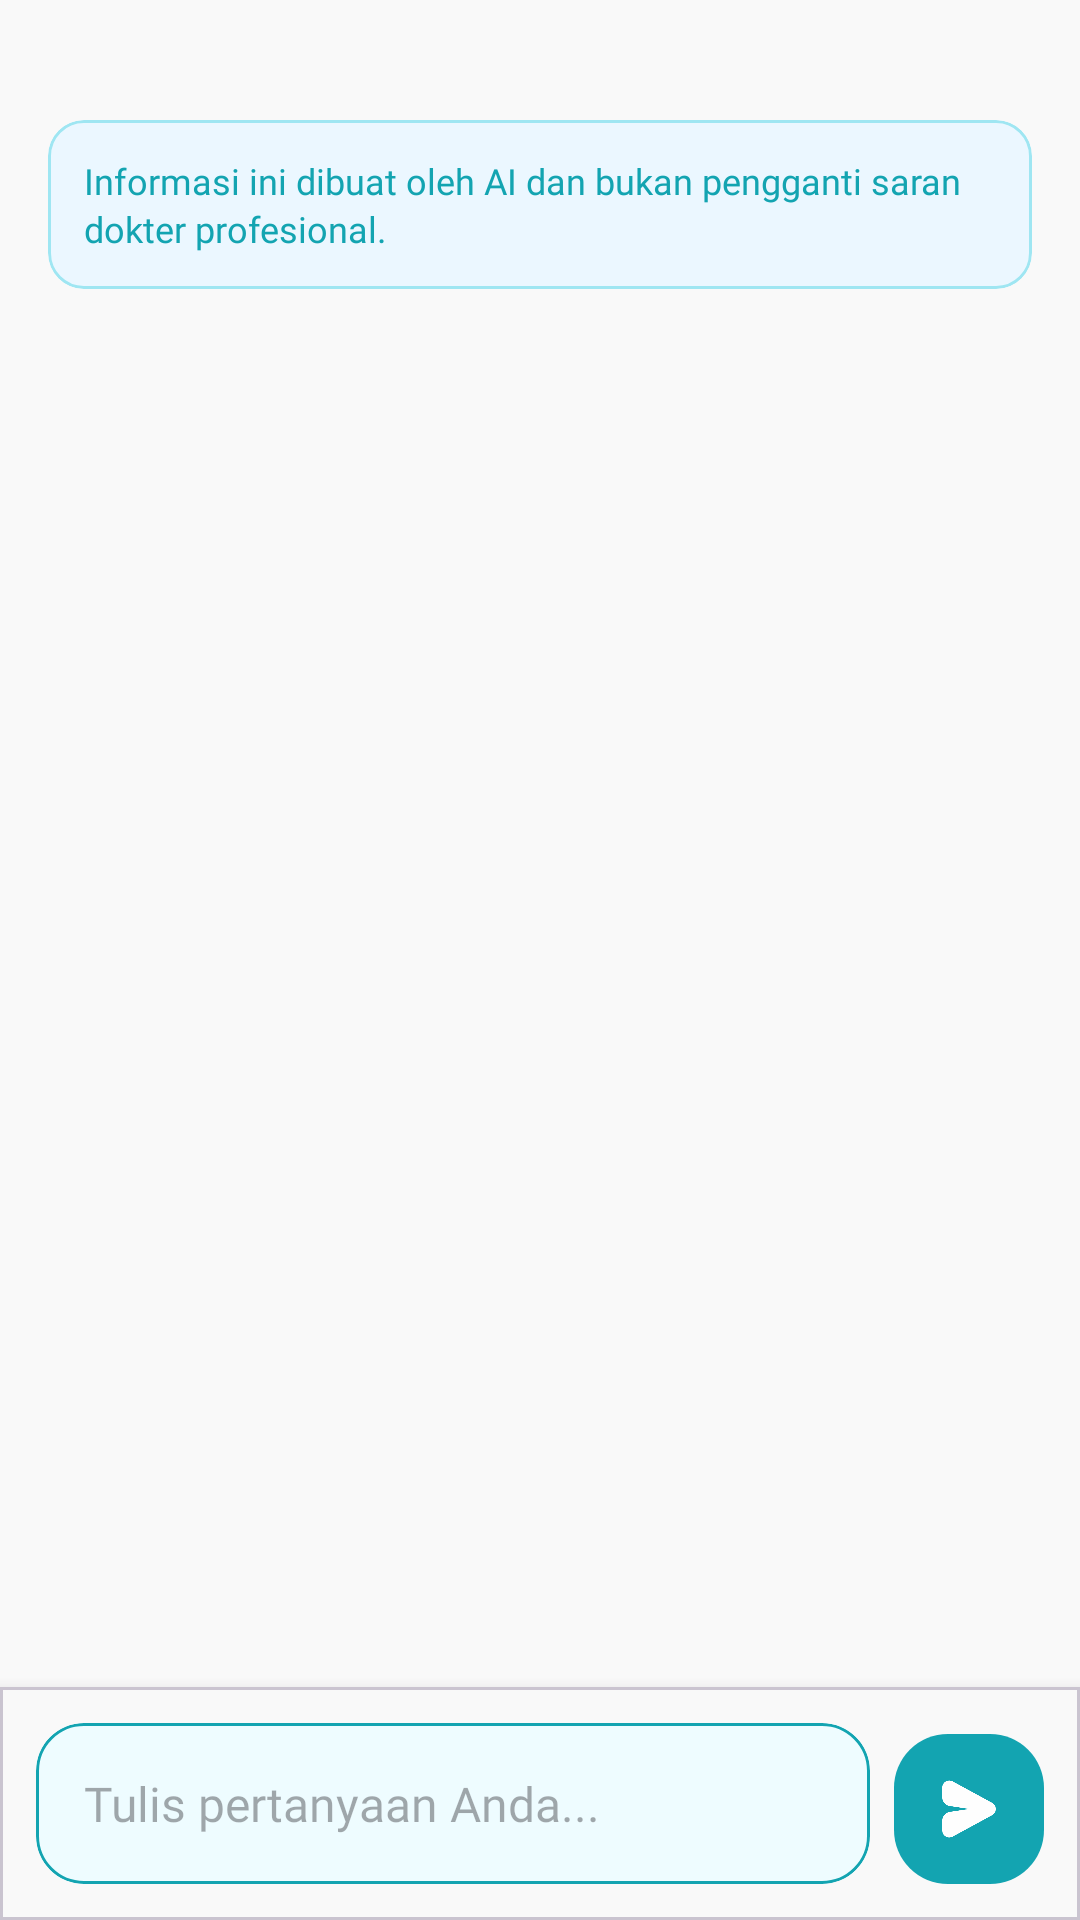

This screen was rendered from an Android layout file. Write that file and the resources it references.
<!-- AndroidManifest.xml: application theme Theme.Doirag -->
<!-- res/layout/fragment_rag.xml -->
<?xml version="1.0" encoding="utf-8"?>
<androidx.constraintlayout.widget.ConstraintLayout
    xmlns:android="http://schemas.android.com/apk/res/android"
    xmlns:app="http://schemas.android.com/apk/res-auto"
    xmlns:tools="http://schemas.android.com/tools"
    android:layout_width="match_parent"
    android:layout_height="match_parent"
    android:background="@color/background"
    android:paddingTop="24dp"
    tools:context=".ui.rag.RagFragment">

    <com.google.android.material.card.MaterialCardView
        android:id="@+id/bannerSafety"
        android:layout_width="match_parent"
        android:layout_height="wrap_content"
        android:layout_margin="16dp"
        app:cardBackgroundColor="@color/card_primary"
        app:strokeColor="@color/light_blue"
        app:strokeWidth="1dp"
        app:cardCornerRadius="12dp"
        app:cardElevation="0dp"
        app:layout_constraintTop_toTopOf="parent"
        app:layout_constraintStart_toStartOf="parent"
        app:layout_constraintEnd_toEndOf="parent">

        <LinearLayout
            android:layout_width="match_parent"
            android:layout_height="wrap_content"
            android:orientation="horizontal"
            android:padding="12dp"
            android:gravity="center_vertical">

            <TextView
                android:id="@+id/textSafety"
                android:layout_width="0dp"
                android:layout_height="wrap_content"
                android:layout_weight="1"
                android:fontFamily="@font/nunito_sans_medium"
                android:lineSpacingExtra="2dp"
                android:text="Informasi ini dibuat oleh AI dan bukan pengganti saran dokter profesional."
                android:textColor="@color/primary_variant"
                android:textSize="12dp" />
        </LinearLayout>
    </com.google.android.material.card.MaterialCardView>

    <androidx.recyclerview.widget.RecyclerView
        android:id="@+id/recyclerChat"
        android:layout_width="match_parent"
        android:layout_height="0dp"
        android:layout_marginBottom="8dp"
        android:clipToPadding="false"
        android:paddingTop="8dp"
        android:paddingBottom="16dp"
        app:layout_constraintTop_toBottomOf="@id/bannerSafety"
        app:layout_constraintBottom_toTopOf="@id/promptsContainer"
        app:layout_constraintStart_toStartOf="parent"
        app:layout_constraintEnd_toEndOf="parent" />

    <HorizontalScrollView
        android:id="@+id/promptsContainer"
        android:layout_width="match_parent"
        android:layout_height="wrap_content"
        android:paddingStart="16dp"
        android:paddingEnd="16dp"
        android:paddingBottom="8dp"
        android:scrollbars="none"
        app:layout_constraintBottom_toTopOf="@id/composerCard">

        <com.google.android.material.chip.ChipGroup
            android:id="@+id/chipGroupPrompts"
            android:layout_width="wrap_content"
            android:layout_height="wrap_content"
            app:singleLine="true"
            app:chipSpacingHorizontal="8dp"/>
    </HorizontalScrollView>

    <com.google.android.material.card.MaterialCardView
        android:id="@+id/composerCard"
        android:layout_width="match_parent"
        android:layout_height="wrap_content"
        app:cardElevation="8dp"
        app:cardCornerRadius="0dp"
        android:backgroundTint="@color/background"
        app:layout_constraintBottom_toBottomOf="parent">

        <LinearLayout
            android:layout_width="match_parent"
            android:layout_height="wrap_content"
            android:orientation="horizontal"
            android:padding="12dp"
            android:gravity="bottom">

            <com.google.android.material.card.MaterialCardView
                android:id="@+id/inputLayout"
                android:layout_width="0dp"
                android:layout_height="wrap_content"
                android:layout_weight="1"
                app:cardCornerRadius="16dp"
                app:cardElevation="0dp"
                app:strokeWidth="1dp"
                android:backgroundTint="@color/muted_white"
                app:strokeColor="@color/primary_variant">

                <EditText
                    android:id="@+id/inputMessage"
                    android:layout_width="match_parent"
                    android:layout_height="wrap_content"
                    android:background="@color/surface"
                    android:fontFamily="@font/nunito_sans_medium"
                    android:hint="Tulis pertanyaan Anda..."
                    android:inputType="textCapSentences|textMultiLine"
                    android:maxLines="4"
                    android:paddingHorizontal="16dp"
                    android:paddingVertical="16dp"
                    android:textSize="16sp" />
            </com.google.android.material.card.MaterialCardView>

            <com.google.android.material.button.MaterialButton
                android:id="@+id/buttonSend"
                style="@style/Widget.Material3.Button.IconButton.Filled"
                android:layout_width="50dp"
                android:layout_height="50dp"
                android:layout_marginStart="8dp"
                android:layout_marginBottom="0dp"
                android:insetLeft="0dp"
                android:insetTop="0dp"
                android:insetRight="0dp"
                android:insetBottom="0dp"
                android:padding="0dp"
                app:cornerRadius="18dp"
                app:icon="@drawable/ic_send_light"
                app:iconGravity="textStart"
                app:iconPadding="0dp"
                app:iconTint="@color/white"
                app:backgroundTint="@color/primary_variant"
                app:strokeColor="@color/white" />
        </LinearLayout>
    </com.google.android.material.card.MaterialCardView>

</androidx.constraintlayout.widget.ConstraintLayout>
<!-- resources referenced by this layout -->
<resources>
  <color name="background">#F9F9F9</color>
  <color name="card_primary">#EBF7FF</color>
  <color name="light_blue">#9FE6F2</color>
  <color name="muted_white">#F1F5F9</color>
  
      //STANDARD
  <color name="primary_variant">#13A4B1</color>
  <color name="surface">#EEFCFF</color>
  <color name="white">#FEFEFE</color>
  <!-- drawable ic_send_light: png bitmap (drawable, 7186 bytes) -->
  <style name="Theme.Doirag" parent="Theme.Material3.Light.NoActionBar">
          
          <item name="colorPrimary">#2563EB</item>
          <item name="colorOnPrimary">#FFFFFF</item>
          <item name="colorPrimaryContainer">#DBE4FF</item>
  
          
          <item name="colorSecondary">#0891B2</item>
          <item name="colorOnSecondary">#FFFFFF</item>
  
          
          <item name="android:colorBackground">#F8FAFC</item>
          <item name="colorSurface">#FFFFFF</item>
          <item name="colorOnSurface">#1E293B</item>
  
          
          <item name="android:statusBarColor">#FFFFFF</item>
          <item name="android:windowLightStatusBar">true</item>
  
      </style>
</resources>
